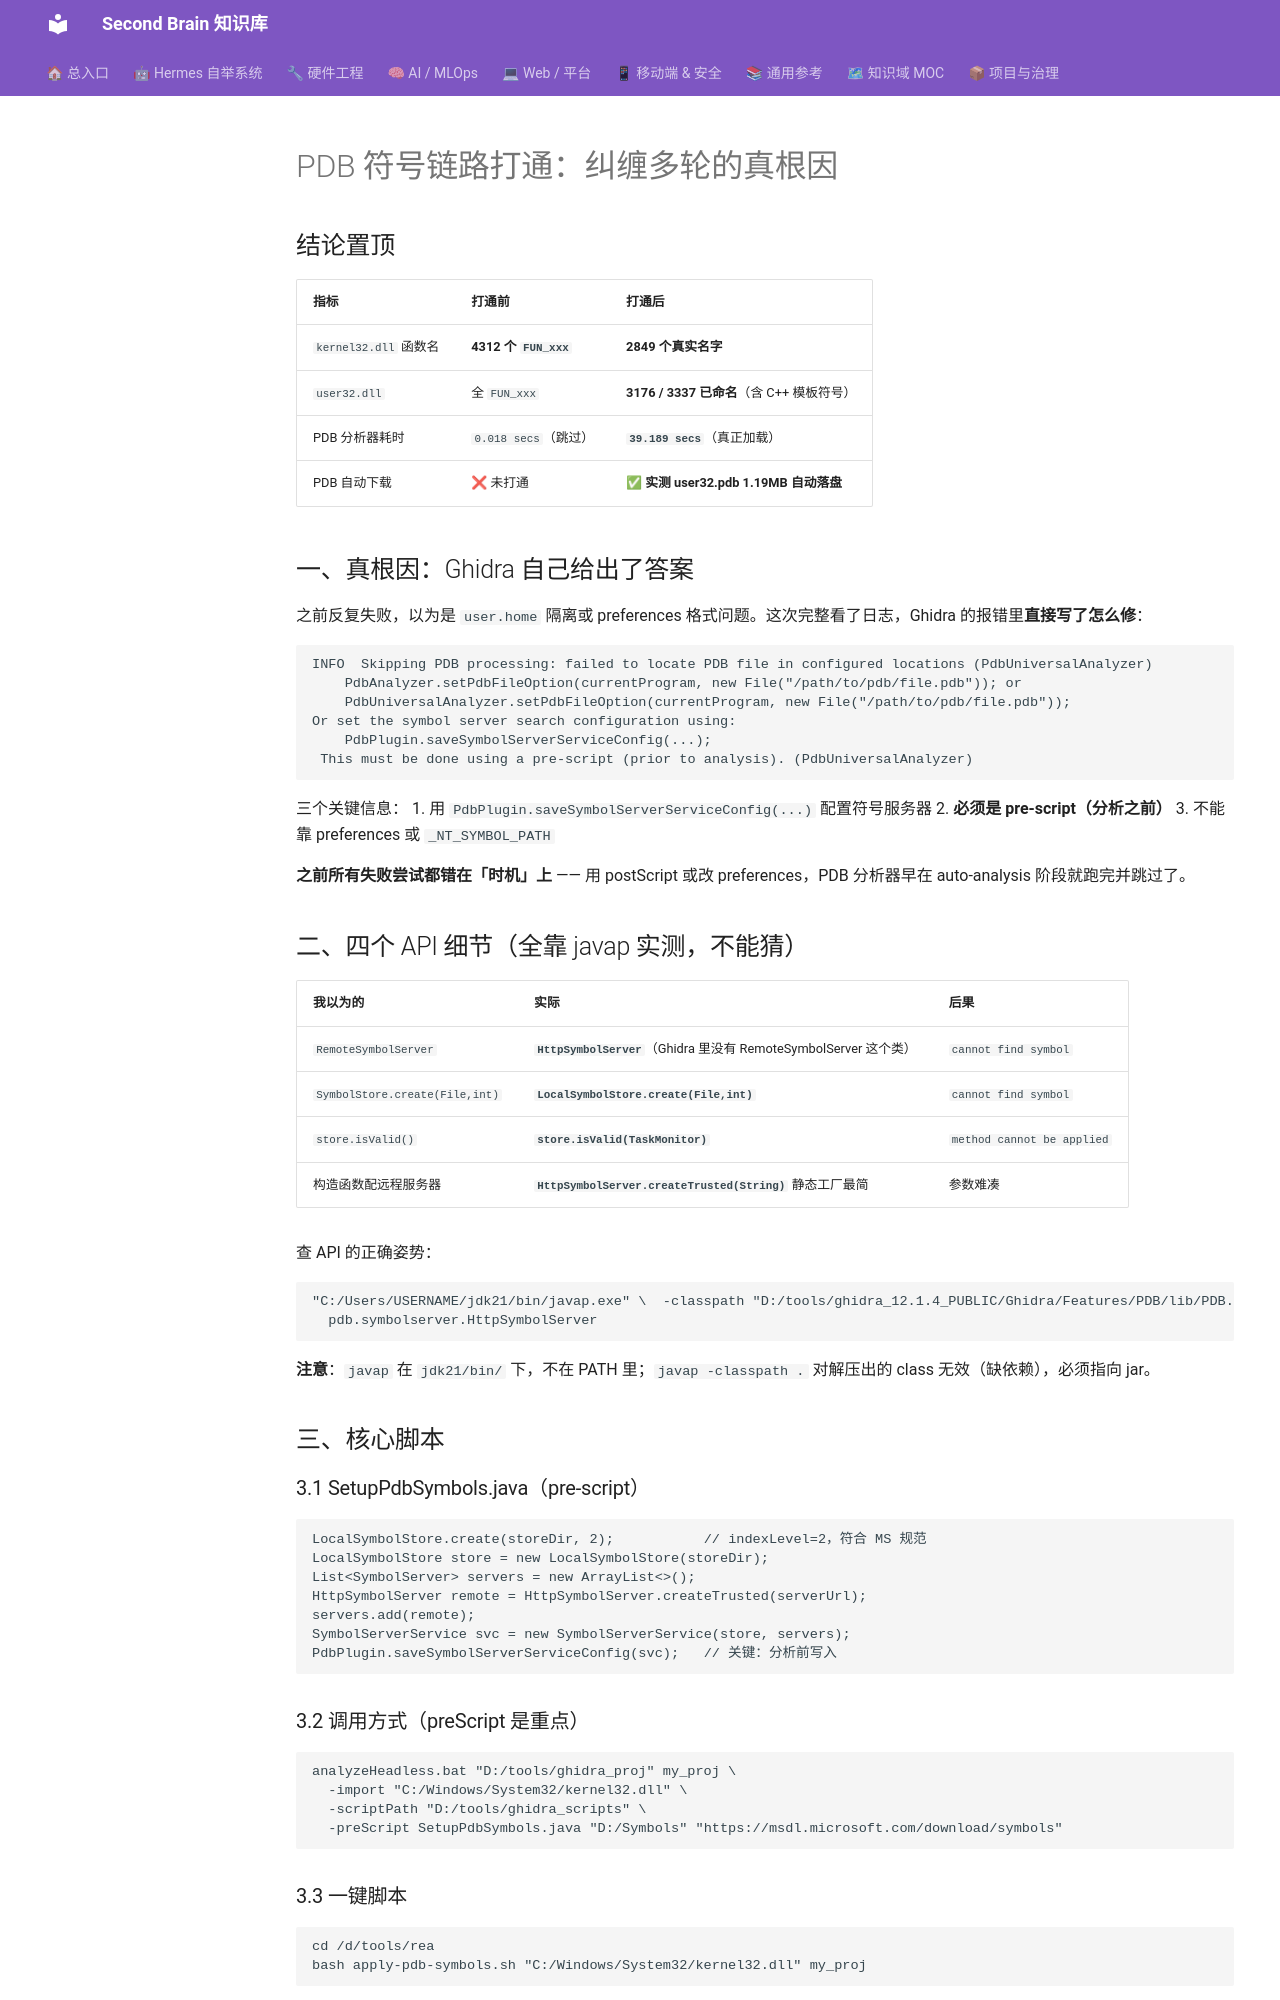

repository: mo9652962-ai/second-brain · page: kb/knowledge/Security/pdb-symbol-chain-breakthrough-2026-10-26/index.html · generator: mkdocs

---
title: PDB 符号链路打通（2026-10-26）：从 4312 个 FUN_xxx 到 2849 个真实函数名
date: 2026-10-26
tags: [reverse-engineering, ghidra, pdb, symbol-server, windows, kernel32, user32, pre-script]
status: 完成，74 + 24 = 98 条断言全过，两项反向验证通过
---

# PDB 符号链路打通：纠缠多轮的真根因

## 结论置顶

| 指标 | 打通前 | 打通后 |
|:---|:---|:---|
| `kernel32.dll` 函数名 | **4312 个 `FUN_xxx`** | **2849 个真实名字** |
| `user32.dll` | 全 `FUN_xxx` | **3176 / 3337 已命名**（含 C++ 模板符号） |
| PDB 分析器耗时 | `0.018 secs`（跳过） | **`39.189 secs`**（真正加载） |
| PDB 自动下载 | ❌ 未打通 | ✅ **实测 user32.pdb 1.19MB 自动落盘** |

## 一、真根因：Ghidra 自己给出了答案

之前反复失败，以为是 `user.home` 隔离或 preferences 格式问题。这次完整看了日志，Ghidra 的报错里**直接写了怎么修**：

```
INFO  Skipping PDB processing: failed to locate PDB file in configured locations (PdbUniversalAnalyzer)
    PdbAnalyzer.setPdbFileOption(currentProgram, new File("/path/to/pdb/file.pdb")); or
    PdbUniversalAnalyzer.setPdbFileOption(currentProgram, new File("/path/to/pdb/file.pdb"));
Or set the symbol server search configuration using:
    PdbPlugin.saveSymbolServerServiceConfig(...);
 This must be done using a pre-script (prior to analysis). (PdbUniversalAnalyzer)
```

三个关键信息：
1. 用 `PdbPlugin.saveSymbolServerServiceConfig(...)` 配置符号服务器
2. **必须是 pre-script（分析之前）**
3. 不能靠 preferences 或 `_NT_SYMBOL_PATH`

**之前所有失败尝试都错在「时机」上** —— 用 postScript 或改 preferences，PDB 分析器早在 auto-analysis 阶段就跑完并跳过了。

## 二、四个 API 细节（全靠 javap 实测，不能猜）

| 我以为的 | 实际 | 后果 |
|:---|:---|:---|
| `RemoteSymbolServer` | **`HttpSymbolServer`**（Ghidra 里没有 RemoteSymbolServer 这个类） | `cannot find symbol` |
| `SymbolStore.create(File,int)` | **`LocalSymbolStore.create(File,int)`** | `cannot find symbol` |
| `store.isValid()` | **`store.isValid(TaskMonitor)`** | `method cannot be applied` |
| 构造函数配远程服务器 | **`HttpSymbolServer.createTrusted(String)`** 静态工厂最简 | 参数难凑 |

查 API 的正确姿势：

```bash
"C:/Users/USERNAME/jdk21/bin/javap.exe" \  -classpath "D:/tools/ghidra_12.1.4_PUBLIC/Ghidra/Features/PDB/lib/PDB.jar" \
  pdb.symbolserver.HttpSymbolServer
```

**注意**：`javap` 在 `jdk21/bin/` 下，不在 PATH 里；`javap -classpath .` 对解压出的 class 无效（缺依赖），必须指向 jar。

## 三、核心脚本
